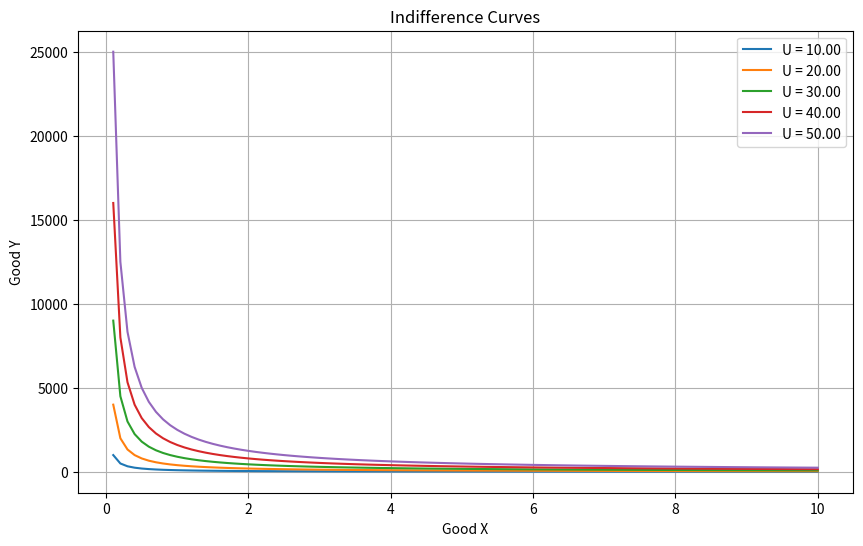

Python code for this plot:
import numpy as np
import matplotlib.pyplot as plt

def optimal_bundle(a, b, px, py, constraint, constraint_type='budget'):
    """
    Calculate the optimal consumption bundle for a Cobb-Douglas utility function.
    
    Args:
    a, b: Cobb-Douglas utility function parameters
    px, py: Prices of goods X and Y
    constraint: Budget constraint or utility level
    constraint_type: 'budget' or 'utility'
    
    Returns:
    Tuple of optimal X and Y quantities
    """
    if constraint_type == 'budget':
        x = (a / (a + b)) * (constraint / px)
        y = (b / (a + b)) * (constraint / py)
    else:  # utility constraint
        k = constraint ** (1 / (a + b))
        x = k * (a * py / (b * px)) ** (b / (a + b))
        y = k * (b * px / (a * py)) ** (a / (a + b))
    
    return x, y

def calculate_utility(x, y, a, b):
    """
    Calculate utility for a Cobb-Douglas utility function.
    
    Args:
    x, y: Quantities of goods X and Y
    a, b: Cobb-Douglas utility function parameters
    
    Returns:
    Utility value
    """
    return x**a * y**b


# Example usage:
optimal_x, optimal_y = optimal_bundle(0.5, 0.5, 2, 3, 100, 'budget')
utility = calculate_utility(optimal_x, optimal_y, 0.5, 0.5)

print(utility)


def plot_indifference_curves(a, b, utilities, x_range, num_points=100):
    """
    Plot indifference curves for a Cobb-Douglas utility function.
    
    Args:
    a, b: Cobb-Douglas utility function parameters
    utilities: List of utility levels to plot
    x_range: Tuple of (min_x, max_x) for the x-axis
    num_points: Number of points to calculate for each curve
    """
    x = np.linspace(x_range[0], x_range[1], num_points)
    
    plt.figure(figsize=(10, 6))
    for u in utilities:
        y = (u / (x**a))**(1/b)
        plt.plot(x, y, label=f'U = {u:.2f}')
    
    plt.xlabel('Good X')
    plt.ylabel('Good Y')
    plt.title('Indifference Curves')
    plt.legend()
    plt.grid(True)
    plt.show()

# Example usage:
a, b = 0.5, 0.5
utilities = [10, 20, 30, 40, 50]
x_range = (0.1, 10)
plot_indifference_curves(a, b, utilities, x_range)